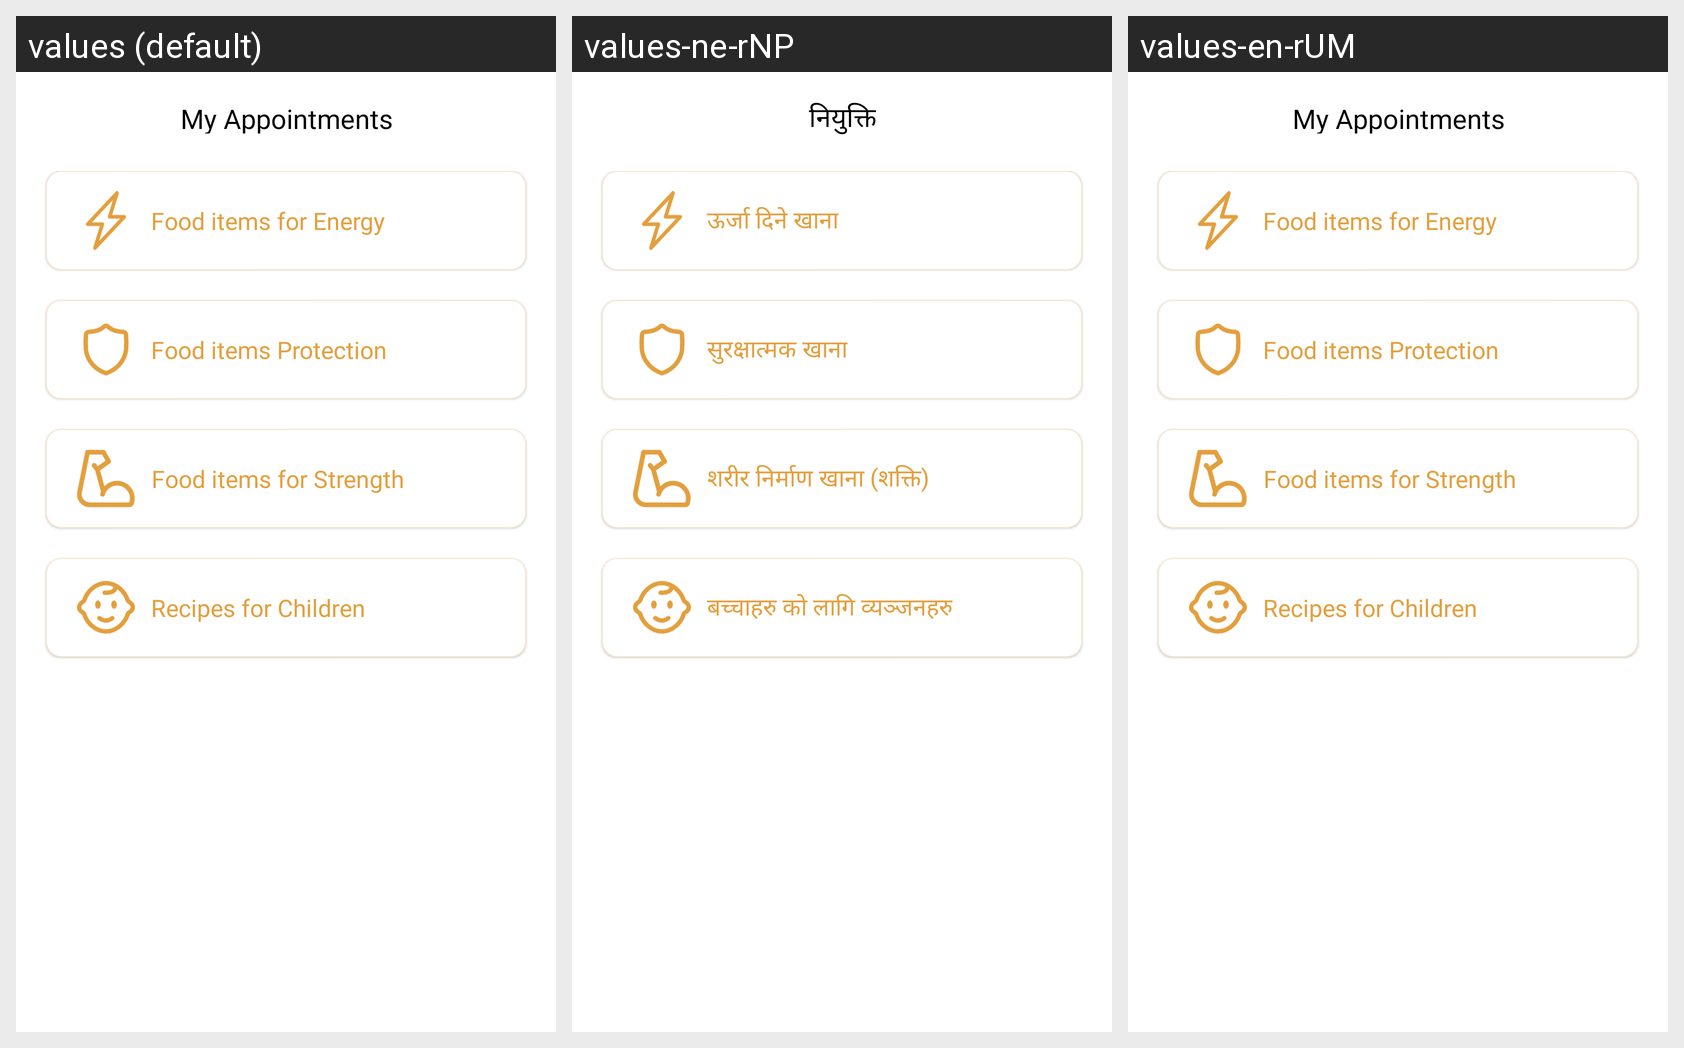

This grid shows one Android layout under several languages. Give, for every string resource on the screen, its name, the default text and each shown locale's text.
Android screen res/layout/fragment_recipes.xml rendered under 3 locales, left to right: values (default), values-ne-rNP, values-en-rUM. Device: Nexus 5 (rendered at 1080×1920; each locale shown at half size, 540×960, under a caption strip naming it); theme Theme.Sunmadinepal.
Strings drawn on this screen, with the default value and each locale's value (text and hints the layout hard-codes, and strings that could not be matched under every locale, appear in the picture but are not listed):

recipe_for_energy
  values: Food items for Energy
  values-ne-rNP: ऊर्जा दिने खाना
  values-en-rUM: Food items for Energy  [not translated; the default value is used]

recipe_for_protection
  values: Food items Protection
  values-ne-rNP: सुरक्षात्मक खाना
  values-en-rUM: Food items Protection  [not translated; the default value is used]

recipe_for_strength
  values: Food items for Strength
  values-ne-rNP: शरीर निर्माण खाना (शक्ति)
  values-en-rUM: Food items for Strength  [not translated; the default value is used]

recipes_for_children
  values: Recipes for Children
  values-ne-rNP: बच्चाहरु को लागि व्यञ्जनहरु
  values-en-rUM: Recipes for Children  [not translated; the default value is used]

my_appointments
  values: My Appointments
  values-ne-rNP: नियुक्ति
  values-en-rUM: My Appointments  [not translated; the default value is used]
